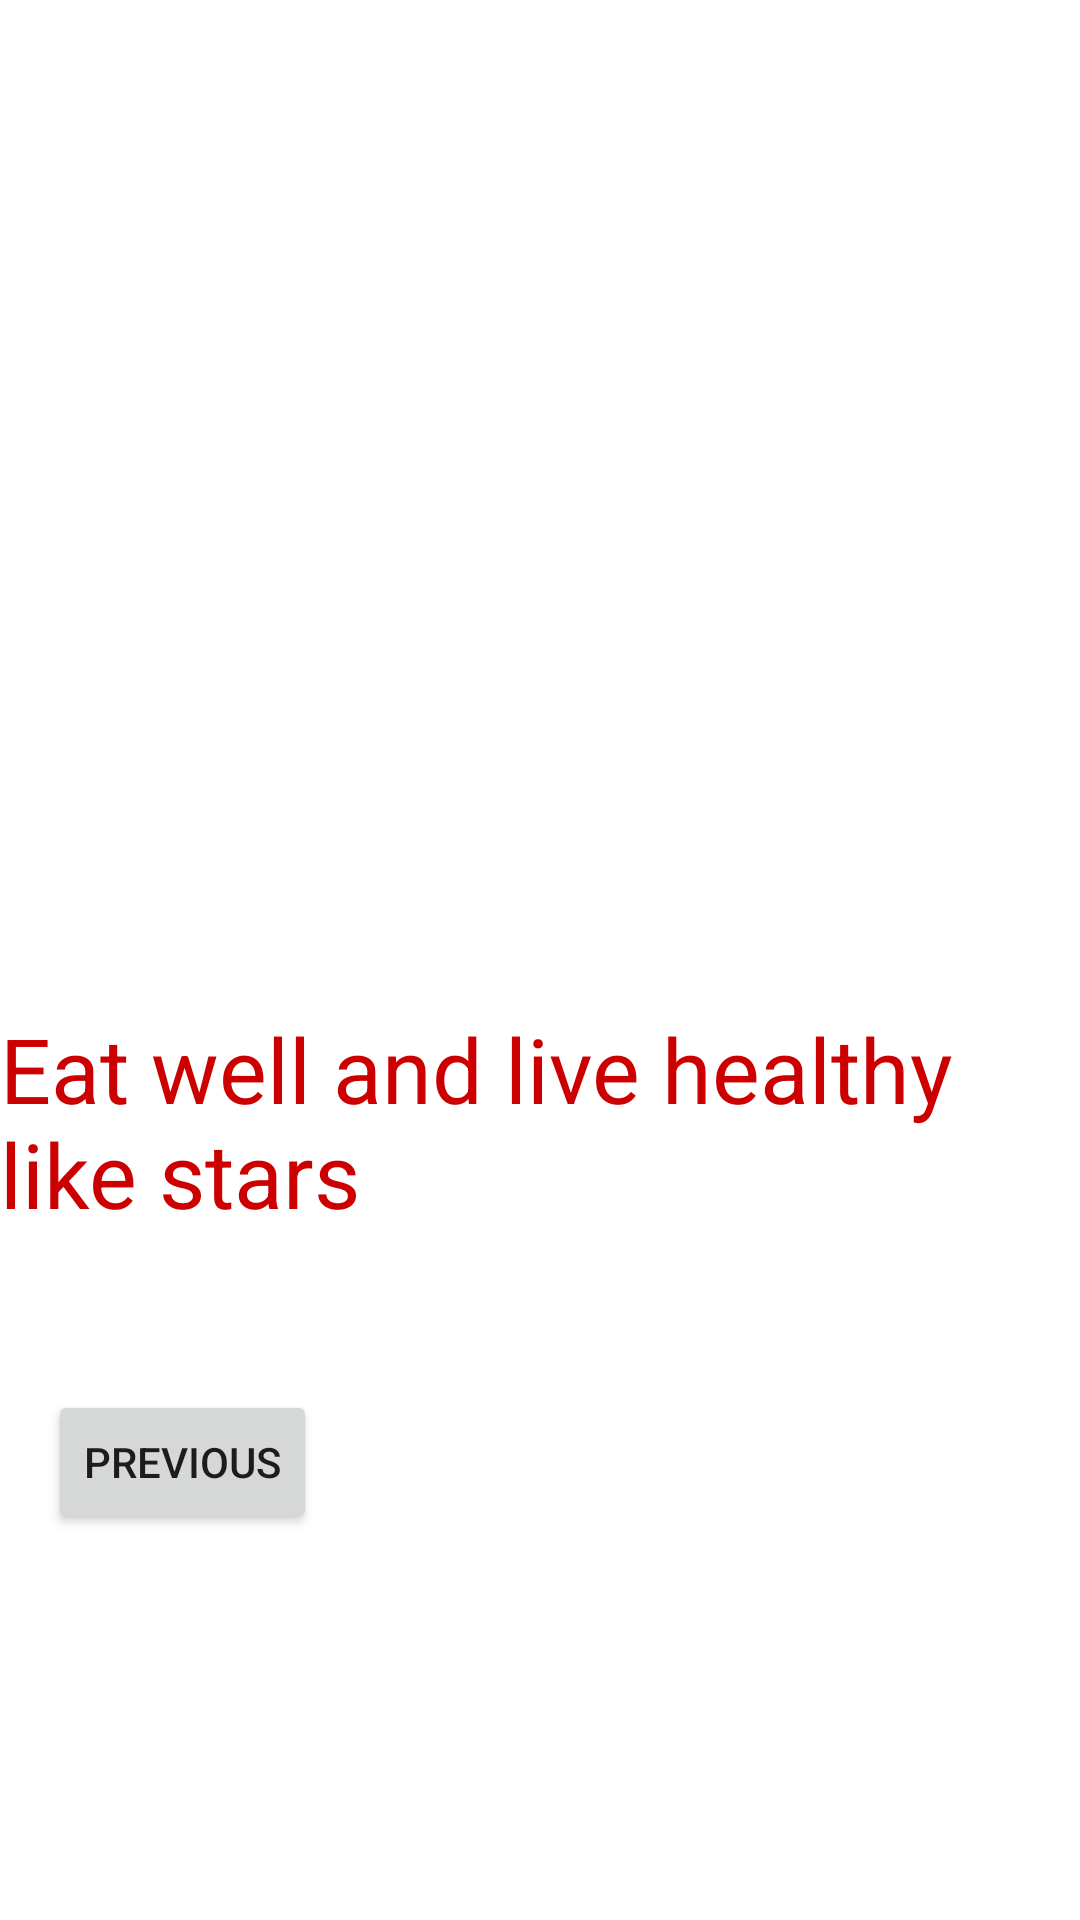

Android layout source for this screen:
<!-- AndroidManifest.xml: application theme Theme.PhotoAppl -->
<!-- res/layout/activity_photo4.xml -->
<?xml version="1.0" encoding="utf-8"?>
<androidx.constraintlayout.widget.ConstraintLayout xmlns:android="http://schemas.android.com/apk/res/android"
    xmlns:app="http://schemas.android.com/apk/res-auto"
    xmlns:tools="http://schemas.android.com/tools"
    android:layout_width="match_parent"
    android:layout_height="match_parent"
    tools:context=".photo4">

    <ImageView
        android:id="@+id/imageView5"
        android:layout_width="0dp"
        android:layout_height="0dp"
        android:layout_marginTop="16dp"
        app:layout_constraintBottom_toTopOf="@+id/guideline6"
        app:layout_constraintEnd_toEndOf="parent"
        app:layout_constraintHorizontal_bias="0.435"
        app:layout_constraintStart_toStartOf="parent"
        app:layout_constraintTop_toTopOf="parent"
        app:srcCompat="@drawable/star" />

    <androidx.constraintlayout.widget.Guideline
        android:id="@+id/guideline6"
        android:layout_width="wrap_content"
        android:layout_height="wrap_content"
        android:orientation="horizontal"
        app:layout_constraintGuide_percent="0.5" />

    <TextView
        android:id="@+id/textView5"
        android:layout_width="wrap_content"
        android:layout_height="wrap_content"
        android:layout_marginStart="24dp"
        android:layout_marginTop="16dp"
        android:layout_marginEnd="24dp"
        android:text="Eat well and live healthy like stars"
        android:textColor="@android:color/holo_red_dark"
        android:textSize="30dp"
        app:layout_constraintEnd_toEndOf="parent"
        app:layout_constraintStart_toStartOf="parent"
        app:layout_constraintTop_toBottomOf="@+id/imageView5" />

    <Button
        android:id="@+id/button9"
        android:layout_width="wrap_content"
        android:layout_height="wrap_content"
        android:layout_marginStart="16dp"
        android:layout_marginTop="52dp"
        android:text="previous"
        app:layout_constraintStart_toStartOf="parent"
        app:layout_constraintTop_toBottomOf="@+id/textView5" />
</androidx.constraintlayout.widget.ConstraintLayout>
<!-- resources referenced by this layout -->
<resources>
  <style name="Theme.PhotoAppl" parent="Theme.MaterialComponents.DayNight.DarkActionBar">
          
          <item name="colorPrimary">@color/purple_500</item>
          <item name="colorPrimaryVariant">@color/purple_700</item>
          <item name="colorOnPrimary">@color/white</item>
          
          <item name="colorSecondary">@color/teal_200</item>
          <item name="colorSecondaryVariant">@color/teal_700</item>
          <item name="colorOnSecondary">@color/black</item>
          
          <item name="android:statusBarColor" tools:targetApi="l">?attr/colorPrimaryVariant</item>
          
      </style>
  <!-- not gathered from this repository: default colours our renderer supplied (Android Studio template values) -->
  <color name="purple_500">#FF6200EE</color>
  <color name="purple_700">#FF3700B3</color>
  <color name="teal_200">#FF03DAC5</color>
  <color name="teal_700">#FF018786</color>
  <color name="black">#FF000000</color>
  <color name="white">#FFFFFFFF</color>
</resources>
